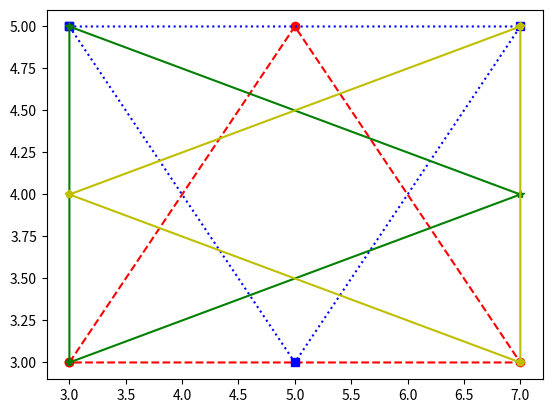

The matplotlib source for this figure:
import matplotlib.pyplot as plt

def combined():
    x = [3,5,7,3]
    y = [3,5,3,3]
    plt.plot(x,y,'r--o')

def t1():
    x = [3,5,7,3]
    y = [5,3,5,5]
    plt.plot(x,y,'b:s')

    ###
def t2():
    x = [3,3,7,3]
    y = [3,5,4,3]
    plt.plot(x,y,'g-*')

    ###
def t3():
    x = [7,7,3,7]
    y = [3,5,4,3]
    plt.plot(x,y,'y-p')

    #Show()
def run():
  combined()
  t1()
  t2()
  t3()
  plt.show()
  
run()
  
    
